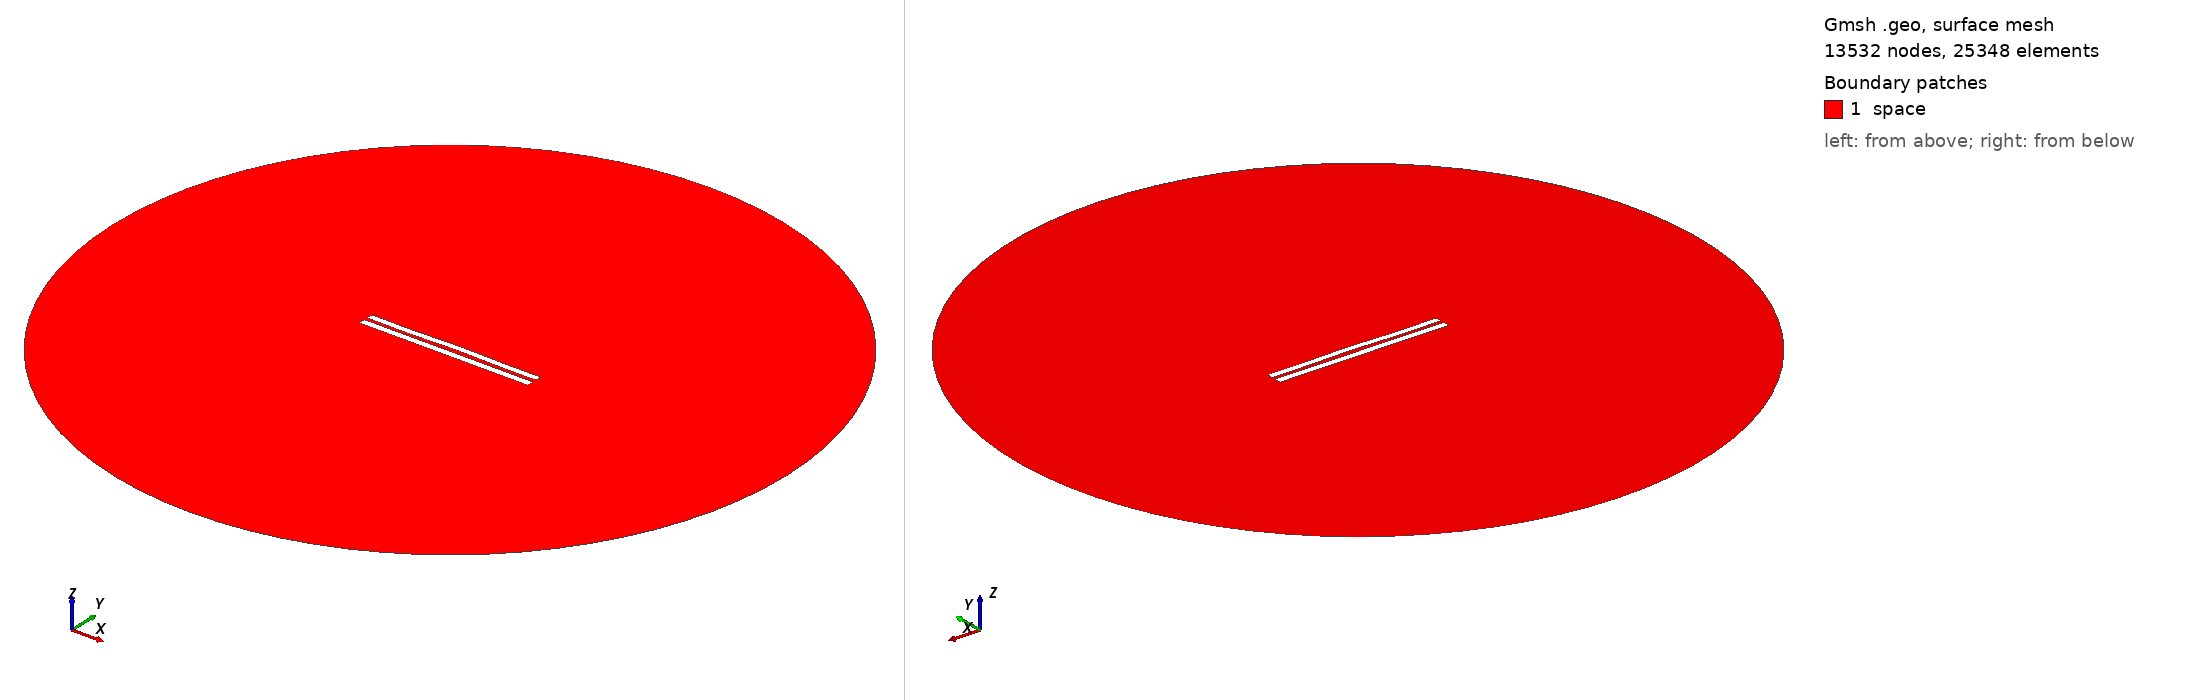

Gmsh geometry script, surface-meshed: 13532 nodes, 25348 surface elements. Boundary patches (legend numbers): 1 space. Left view from above one corner, right view from below the opposite corner. Legend entries are the model's physical surfaces. The drawing asked Gmsh for element sizes between 1% and 20% of the model's largest extent; the script's own settings can give other sizes.

=== 4981.geo (drawn) ===
//---------------------------------------
// Geometry kernel
//---------------------------------------

SetFactory("OpenCASCADE");



//---------------------------------------
// Parameters of the geometry
//---------------------------------------

// Overetch of the upper plate
overetch = 0.125;

// Distance between the plates
distance = 2.0;

// Discretization over the x axis (for the deformation)
nx = 50; 

// Length of the plate
L = 100 - overetch; 

// Number of modes
n = 4; 

// 1st mode coefficient
coeff(1) = 0.15;
beta(1) = 0.596864 * 3.1415926535 / L;

// 2nd mode coefficient
coeff(2) = 0.15;
beta(2) = 1.49418 * 3.1415926535 / L;

// 3rd mode coefficient
coeff(3) = -0.075;
beta(3) = 2.50025 * 3.1415926535 / L;

// 4th mode coefficient
coeff(4) = -0.15;
beta(4) = 3.49999 * 3.1415926535 / L;



//---------------------------------------
// Upper plate (deformed rectangle)
//---------------------------------------

// Coordiantes of the upper plate
xmin = -50;
xmax = 50 - overetch;

// Height of the upper plate
yheight = 4 - 2 * overetch;

// Indexes of the points
UpperID[] = {};
LowerID[] = {};
LeftID[] = {};
RightID[] = {};

// Point index
p = 1;

// Horizontal edges
For i In {1:nx}
    x = xmin + (i-1)*(xmax - xmin)/(nx-1);

    y_bottom = distance / 2 + overetch;
    For j In {1:n}
        C = (Cosh(beta(j)*L) + Cos(beta(j)*L)) / (Sinh(beta(j)*L) + Sin(beta(j)*L));
        y_bottom  = y_bottom + coeff(j) * (Cosh(beta(j)*(x+50)) - Cos(beta(j)*(x+50)) - C * (Sinh(beta(j)*(x+50)) - Sin(beta(j)*(x+50))));
    EndFor

    y_top = y_bottom + yheight;

    Point(p) = {x, y_top, 0, 1.0};
    UpperID[i] = p;
    p = p + 1;

    Point(p) = {x, y_bottom, 0, 1.0};
    LowerID[i] = p;
    p = p + 1;
EndFor

// Create point lists
UpperPts[] = {}; LowerPts[] = {};
For i In {1:nx}
  UpperPts[] += {UpperID[i]};
  LowerPts[] += {LowerID[i]};
EndFor

// Build splines
Spline(1) = {UpperPts[]};
Spline(2) = {LowerPts[]};
Line(3) = {LowerPts[nx-1], UpperPts[nx-1]};
Line(4) = {LowerPts[0], UpperPts[0]};

// Build the plane surface
Curve Loop(1) = {2, 3, -1, -4};
Plane Surface(1) = {1};



//---------------------------------------
// Lower plate (rectangle)
//---------------------------------------

// Vertices
Point(1001) = {-50, -1, 0, 1.0};
Point(1002) = { 50, -1, 0, 1.0};
Point(1003) = { 50,  -5, 0, 1.0};
Point(1004) = {-50,  -5, 0, 1.0};

// Edges
Line(5) = {1001, 1002};
Line(6) = {1002, 1003};
Line(7) = {1003, 1004};
Line(8) = {1004, 1001};

// Plane surface
Line Loop(2) = {5, 6, 7, 8};
Plane Surface(2) = {2}; 



//---------------------------------------
// Outer (fictious) boundary
//---------------------------------------

// Points
Point(1005) = {0, 0, 0};       // Center
Point(1006) = {200, 0, 0};     // Start point
Point(1007) = {0, 200, 0};     // 90 degrees
Point(1008) = {-200, 0, 0};    // 180 degrees
Point(1009) = {0, -200, 0};    // 270 degrees

// Circle arcs (each needs start, center, end)
Circle(9) = {1006, 1005, 1007};
Circle(10) = {1007, 1005, 1008};
Circle(11) = {1008, 1005, 1009};
Circle(12) = {1009, 1005, 1006};

// Plane surface for the entire domain
Curve Loop(3) = {9, 10, 11, 12};
Surface(3) = {3};

// Subtract the plates from the whole domain to obtain the actual domain where we want to solve the equations
BooleanDifference{ Surface{3}; Delete; }{ Surface{1}; Surface{2}; Delete; }




//---------------------------------------
// Transfinite Lines/Curves
//---------------------------------------

// Set the number of points on the boundaries
r = 7;

// Plates
Transfinite Curve {1, 2} = 50*r Using Progression 1;
Transfinite Curve {3, 4} = 2*r Using Progression 1;
Transfinite Line {5, 7} = 50*r Using Progression 1;
Transfinite Line {6, 8} = 2*r Using Progression 1;

// Outer boundary
Transfinite Line {9, 10, 11, 12} = 20 Using Progression 1;



//---------------------------------------
// Physical groups
//---------------------------------------                

// Physical curves (boundaries)
Physical Line("force_segment", 10) = {2};
Physical Line("upper_plate", 11) = {1, 3, 4};
Physical Line("lower_plate", 12) = {5, 6, 7, 8};
Physical Line("boundary", 20) = {9, 10, 11, 12};

// Physical Surfaces
Physical Surface("space", 30) = {3};



//---------------------------------------
// 6. Generate the Mesh
//---------------------------------------

// 2D mesh generation
Mesh 2;
